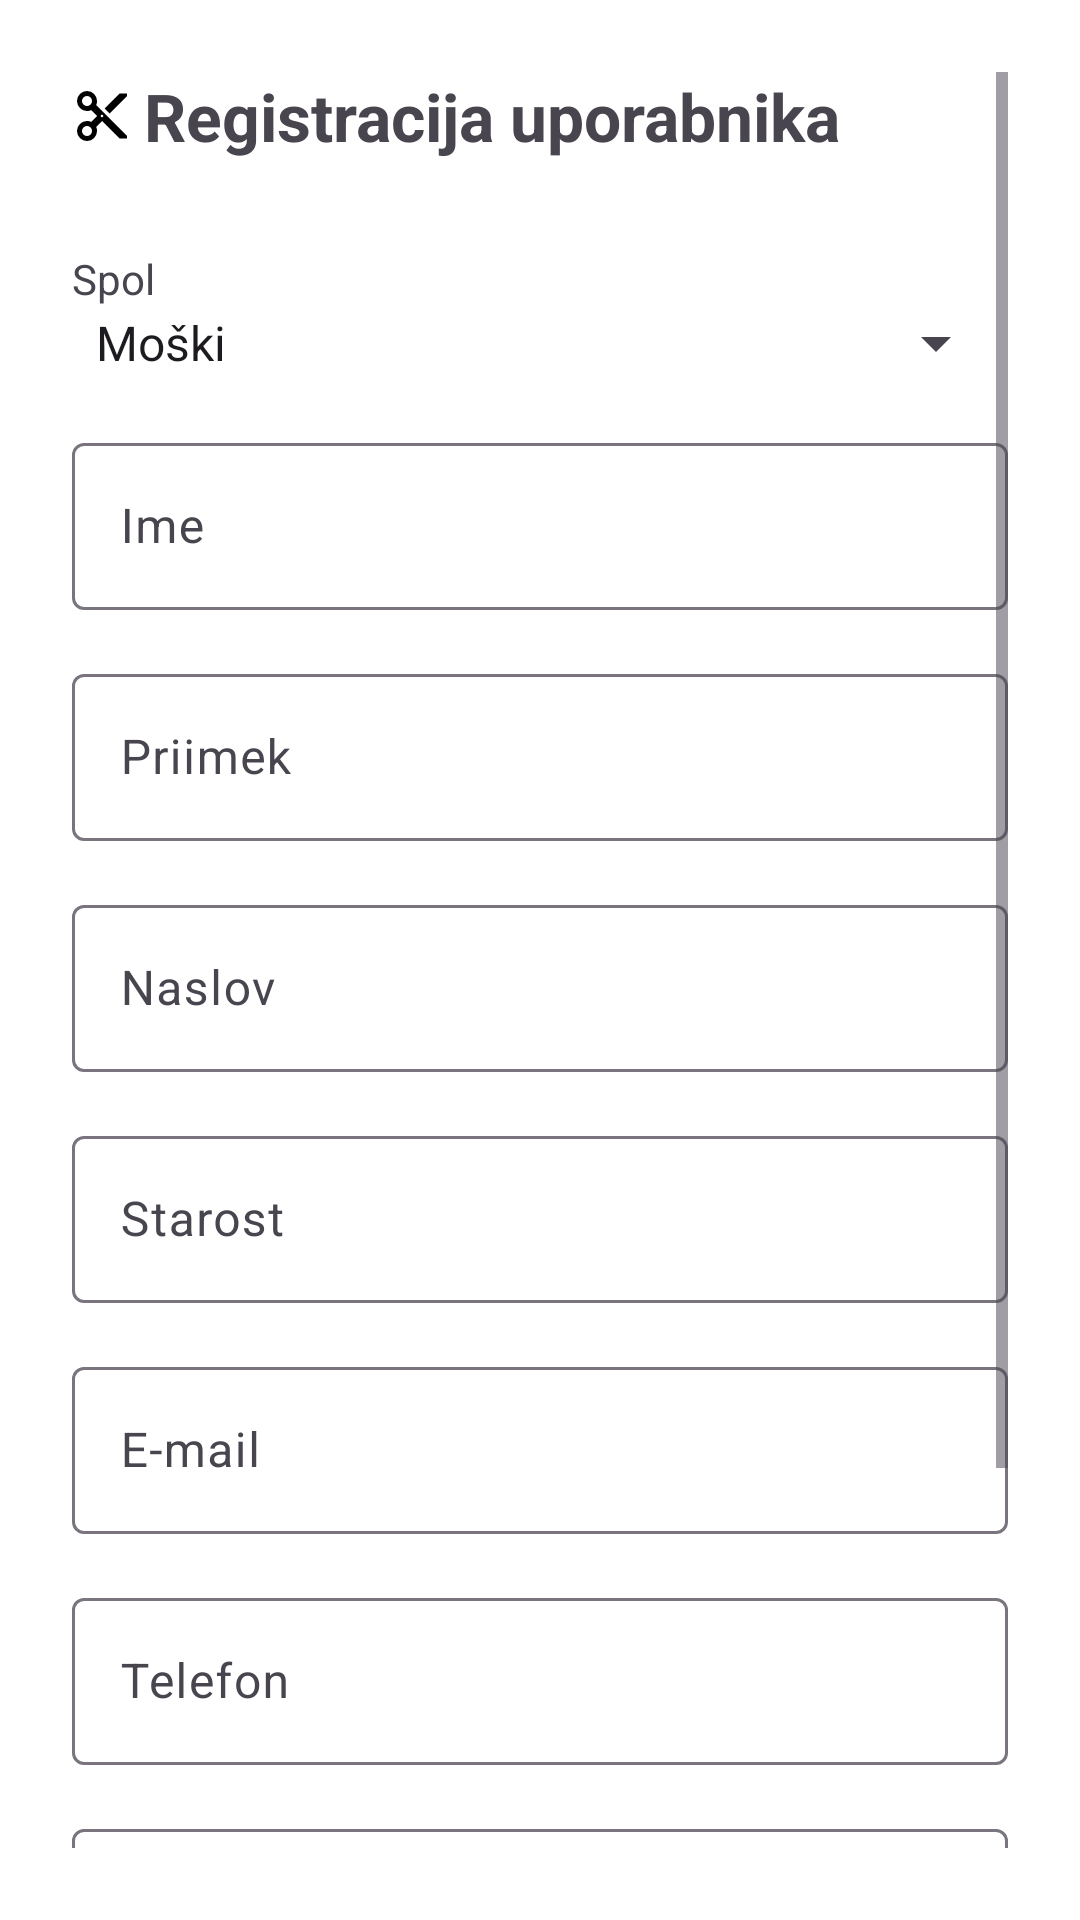

Reconstruct the res/layout file that produces this screen, plus the resources it refers to.
<!-- AndroidManifest.xml: application theme Theme.FrizerskiSalon_MobileClient -->
<!-- res/layout/activity_signup.xml -->
<?xml version="1.0" encoding="utf-8"?>
<ScrollView xmlns:android="http://schemas.android.com/apk/res/android"
    xmlns:app="http://schemas.android.com/apk/res-auto"
    android:layout_width="match_parent"
    android:layout_height="match_parent"
    android:background="?attr/colorSurface"
    android:padding="24dp">

    <LinearLayout
        android:layout_width="match_parent"
        android:layout_height="wrap_content"
        android:orientation="vertical">

        
        <TextView
            android:id="@+id/tvNaslov"
            android:layout_width="match_parent"
            android:layout_height="wrap_content"
            android:text="@string/registracija_uporabnika"
            android:textStyle="bold"
            android:textSize="22sp"
            android:layout_marginBottom="24dp"
            android:drawableStart="@drawable/outline_content_cut_24"
            android:drawablePadding="4dp"/>

        <TextView
            android:id="@+id/tvSpol"
            android:layout_width="match_parent"
            android:layout_height="wrap_content"
            android:text="@string/spol"
            android:layout_marginTop="6dp" />

        
        <Spinner
            android:id="@+id/spSpol"
            android:layout_width="match_parent"
            android:layout_height="wrap_content"
            android:entries="@array/spol_array" />

        
        <com.google.android.material.textfield.TextInputLayout
            android:layout_width="match_parent"
            android:layout_height="wrap_content"
            android:layout_marginTop="16dp">

            <com.google.android.material.textfield.TextInputEditText
                android:id="@+id/etIme"
                android:layout_width="match_parent"
                android:layout_height="wrap_content"
                android:hint="@string/ime" />
        </com.google.android.material.textfield.TextInputLayout>

        
        <com.google.android.material.textfield.TextInputLayout
            android:layout_width="match_parent"
            android:layout_height="wrap_content"
            android:layout_marginTop="16dp">

            <com.google.android.material.textfield.TextInputEditText
                android:id="@+id/etPriimek"
                android:layout_width="match_parent"
                android:layout_height="wrap_content"
                android:hint="@string/priimek" />
        </com.google.android.material.textfield.TextInputLayout>

        
        <com.google.android.material.textfield.TextInputLayout
            android:layout_width="match_parent"
            android:layout_height="wrap_content"
            android:layout_marginTop="16dp">

            <com.google.android.material.textfield.TextInputEditText
                android:id="@+id/etNaslov"
                android:layout_width="match_parent"
                android:layout_height="wrap_content"
                android:hint="@string/naslov" />
        </com.google.android.material.textfield.TextInputLayout>

        
        <com.google.android.material.textfield.TextInputLayout
            android:layout_width="match_parent"
            android:layout_height="wrap_content"
            android:layout_marginTop="16dp">

            <com.google.android.material.textfield.TextInputEditText
                android:id="@+id/etStarost"
                android:layout_width="match_parent"
                android:layout_height="wrap_content"
                android:hint="@string/starost"
                android:inputType="number" />
        </com.google.android.material.textfield.TextInputLayout>

        
        <com.google.android.material.textfield.TextInputLayout
            android:layout_width="match_parent"
            android:layout_height="wrap_content"
            android:layout_marginTop="16dp">

            <com.google.android.material.textfield.TextInputEditText
                android:id="@+id/etMail"
                android:layout_width="match_parent"
                android:layout_height="wrap_content"
                android:hint="@string/email"
                android:inputType="textEmailAddress" />
        </com.google.android.material.textfield.TextInputLayout>

        
        <com.google.android.material.textfield.TextInputLayout
            android:layout_width="match_parent"
            android:layout_height="wrap_content"
            android:layout_marginTop="16dp">

            <com.google.android.material.textfield.TextInputEditText
                android:id="@+id/etTelefon"
                android:layout_width="match_parent"
                android:layout_height="wrap_content"
                android:hint="@string/telefon"
                android:inputType="phone" />
        </com.google.android.material.textfield.TextInputLayout>

        
        <com.google.android.material.textfield.TextInputLayout
            android:layout_width="match_parent"
            android:layout_height="wrap_content"
            android:layout_marginTop="16dp">

            <com.google.android.material.textfield.TextInputEditText
                android:id="@+id/etUporabnisko"
                android:layout_width="match_parent"
                android:layout_height="wrap_content"
                android:hint="@string/uporabnisko_ime" />
        </com.google.android.material.textfield.TextInputLayout>

        
        <com.google.android.material.textfield.TextInputLayout
            android:layout_width="match_parent"
            android:layout_height="wrap_content"
            android:layout_marginTop="16dp">

            <com.google.android.material.textfield.TextInputEditText
                android:id="@+id/etGeslo"
                android:layout_width="match_parent"
                android:layout_height="wrap_content"
                android:hint="@string/geslo"
                android:inputType="textPassword" />
        </com.google.android.material.textfield.TextInputLayout>

        
        <com.google.android.material.button.MaterialButton
            android:id="@+id/btnSignup"
            android:layout_width="match_parent"
            android:layout_height="wrap_content"
            android:text="@string/registracija"
            android:layout_marginTop="24dp" />

    </LinearLayout>
</ScrollView>
<!-- resources referenced by this layout -->
<resources>
  <string-array name="spol_array">
          <item>Moški</item>
          <item>Ženski</item>
      </string-array>
  <!-- drawable outline_content_cut_24 (drawable) -->
  <vector xmlns:android="http://schemas.android.com/apk/res/android" android:height="20dp" android:tint="#000000" android:viewportHeight="960" android:viewportWidth="960" android:width="20dp">
        
      <path android:fillColor="@android:color/black" android:pathData="M760,840L480,560L386,654Q394,669 397,686Q400,703 400,720Q400,786 353,833Q306,880 240,880Q174,880 127,833Q80,786 80,720Q80,654 127,607Q174,560 240,560Q257,560 274,563Q291,566 306,574L400,480L306,386Q291,394 274,397Q257,400 240,400Q174,400 127,353Q80,306 80,240Q80,174 127,127Q174,80 240,80Q306,80 353,127Q400,174 400,240Q400,257 397,274Q394,291 386,306L880,800L880,840L760,840ZM600,440L520,360L760,120L880,120L880,160L600,440ZM296.5,296.5Q320,273 320,240Q320,207 296.5,183.5Q273,160 240,160Q207,160 183.5,183.5Q160,207 160,240Q160,273 183.5,296.5Q207,320 240,320Q273,320 296.5,296.5ZM494,494Q500,488 500,480Q500,472 494,466Q488,460 480,460Q472,460 466,466Q460,472 460,480Q460,488 466,494Q472,500 480,500Q488,500 494,494ZM296.5,776.5Q320,753 320,720Q320,687 296.5,663.5Q273,640 240,640Q207,640 183.5,663.5Q160,687 160,720Q160,753 183.5,776.5Q207,800 240,800Q273,800 296.5,776.5Z"/>
      
  </vector>
  <string name="email">E-mail</string>
  <string name="geslo">Geslo</string>
  <string name="ime">Ime</string>
  <string name="naslov">Naslov</string>
  <string name="priimek">Priimek</string>
  <string name="registracija">Registracija</string>
  <string name="registracija_uporabnika">Registracija uporabnika</string>
  <string name="spol">Spol</string>
  <string name="starost">Starost</string>
  <string name="telefon">Telefon</string>
  <string name="uporabnisko_ime">Uporabniško ime</string>
  <style name="Theme.FrizerskiSalon_MobileClient" parent="Base.Theme.FrizerskiSalon_MobileClient" />
  <style name="Base.Theme.FrizerskiSalon_MobileClient" parent="Theme.Material3.DayNight.NoActionBar">
          
          
          <item name="colorPrimary">@color/primary</item>
          <item name="colorOnPrimary">@color/onPrimary</item>
  
          
          <item name="colorSurface">@color/surface</item>
          <item name="colorOnSurface">@color/onSurface</item>
  
          
          <item name="colorError">@color/error</item>
          <item name="colorOnError">@color/onError</item>
  
          
          <item name="android:statusBarColor">?attr/colorPrimary</item>
      </style>
  <color name="primary">#FD7E14</color>
  <color name="onPrimary">#FFFFFF</color>
  <color name="surface">#FFFFFF</color>
  <color name="onSurface">#212529</color>
  <color name="error">#DC3545</color>
  <color name="onError">#FFFFFF</color>
</resources>
